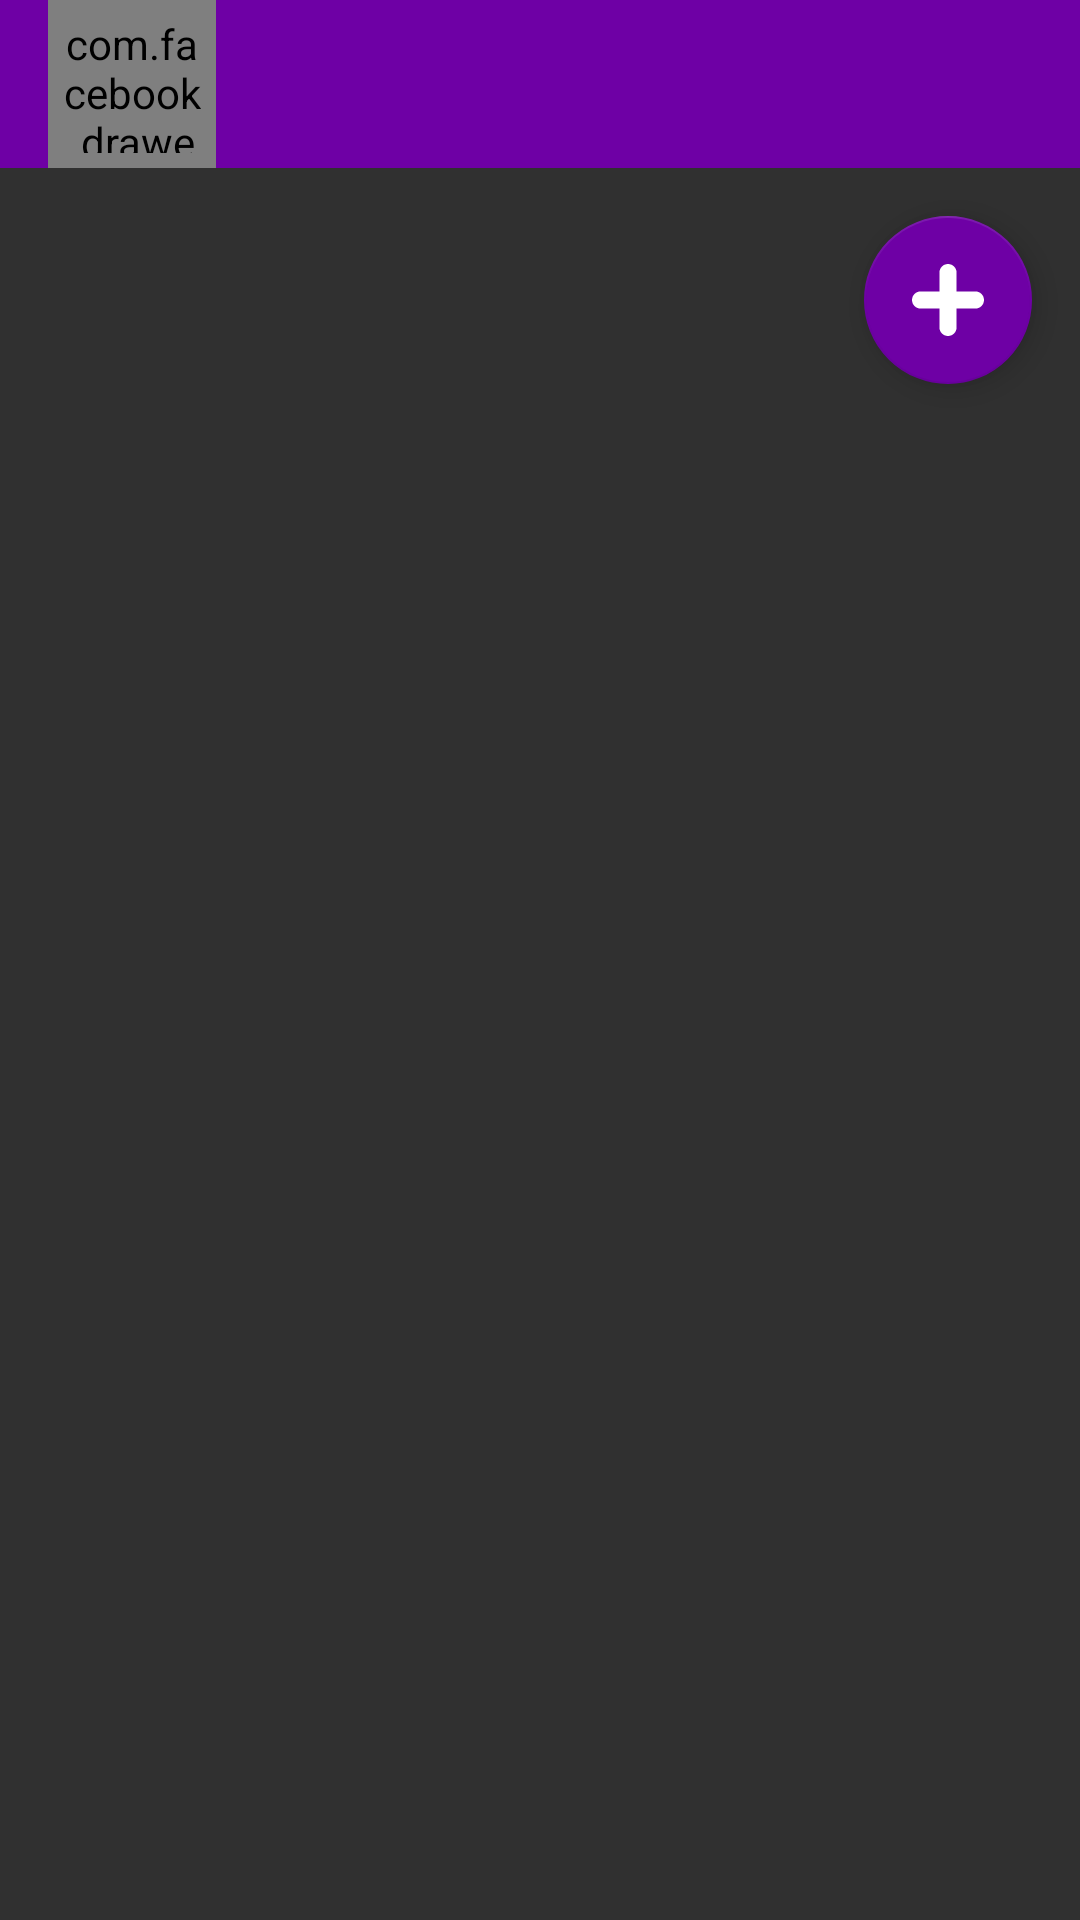

Write the Android layout XML for this screen, with the resource values it uses.
<!-- AndroidManifest.xml: application theme AppTheme -->
<!-- res/layout/activity_conversation.xml -->
<?xml version="1.0" encoding="utf-8"?>
<RelativeLayout xmlns:android="http://schemas.android.com/apk/res/android"
    xmlns:fresco="http://schemas.android.com/apk/res-auto"
    xmlns:tools="http://schemas.android.com/tools"
    android:layout_width="match_parent"
    android:layout_height="match_parent"
    xmlns:app="http://schemas.android.com/apk/res-auto"
    tools:context=".Activities.ConversationActivity">

    <androidx.appcompat.widget.Toolbar
        android:id="@+id/toolbar"
        android:layout_width="match_parent"
        android:layout_height="?android:attr/actionBarSize"
        android:background="@color/colorPrimary">

        <com.facebook.drawee.view.SimpleDraweeView
            android:id="@+id/contact_photo"
            android:layout_width="?android:attr/actionBarSize"
            android:layout_height="?android:attr/actionBarSize"
            android:layout_alignParentStart="true"
            android:layout_marginEnd="10dp"
            android:padding="5dp"
            fresco:failureImage="@drawable/ic_user_failed"
            fresco:placeholderImage="@drawable/ic_user_loading"
            fresco:roundAsCircle="true" />

        <TextView
            android:id="@+id/contact_title"
            style="@style/TextAppearance.AppCompat.Widget.ActionBar.Title"
            android:layout_width="wrap_content"
            android:layout_height="wrap_content" />
    </androidx.appcompat.widget.Toolbar>


    <androidx.recyclerview.widget.RecyclerView
        android:id="@+id/message_list"
        android:layout_width="match_parent"
        android:layout_height="match_parent"
        android:layout_below="@id/toolbar" />


    <com.google.android.material.floatingactionbutton.FloatingActionButton
        android:id="@+id/fab_new_message"
        android:layout_width="wrap_content"
        android:layout_height="wrap_content"
        android:layout_alignParentEnd="true"
        android:layout_below="@id/toolbar"
        app:backgroundTint="@color/colorPrimary"
        android:layout_gravity="end|bottom"
        android:layout_margin="16dp"
        android:src="@drawable/ic_add" />

</RelativeLayout>
<!-- resources referenced by this layout -->
<resources>
  <color name="colorPrimary">#6e00a5</color>
  <!-- drawable ic_add (drawable) -->
  <vector xmlns:android="http://schemas.android.com/apk/res/android"
      android:width="24dp"
      android:height="24dp"
      android:viewportHeight="42"
      android:viewportWidth="42">
      <path
          android:fillColor="#FFFFFF"
          android:pathData="M37.059,16H26V4.941C26,2.224 23.718,0 21,0s-5,2.224 -5,4.941V16H4.941C2.224,16 0,18.282 0,21s2.224,5 4.941,5H16v11.059C16,39.776 18.282,42 21,42s5,-2.224 5,-4.941V26h11.059C39.776,26 42,23.718 42,21S39.776,16 37.059,16z" />
  </vector>
  <!-- drawable ic_user_failed: vector/xml drawable (drawable, 2326 chars, omitted) -->
  <!-- drawable ic_user_loading: vector/xml drawable (drawable, 2447 chars, omitted) -->
  <style name="AppTheme" parent="Theme.AppCompat.NoActionBar">
          
          
          
          <item name="android:colorPrimary">@color/colorPrimary</item>
          <item name="android:colorPrimaryDark">@color/colorPrimaryDark</item>
      </style>
  <color name="colorPrimaryDark">#500078</color>
</resources>
